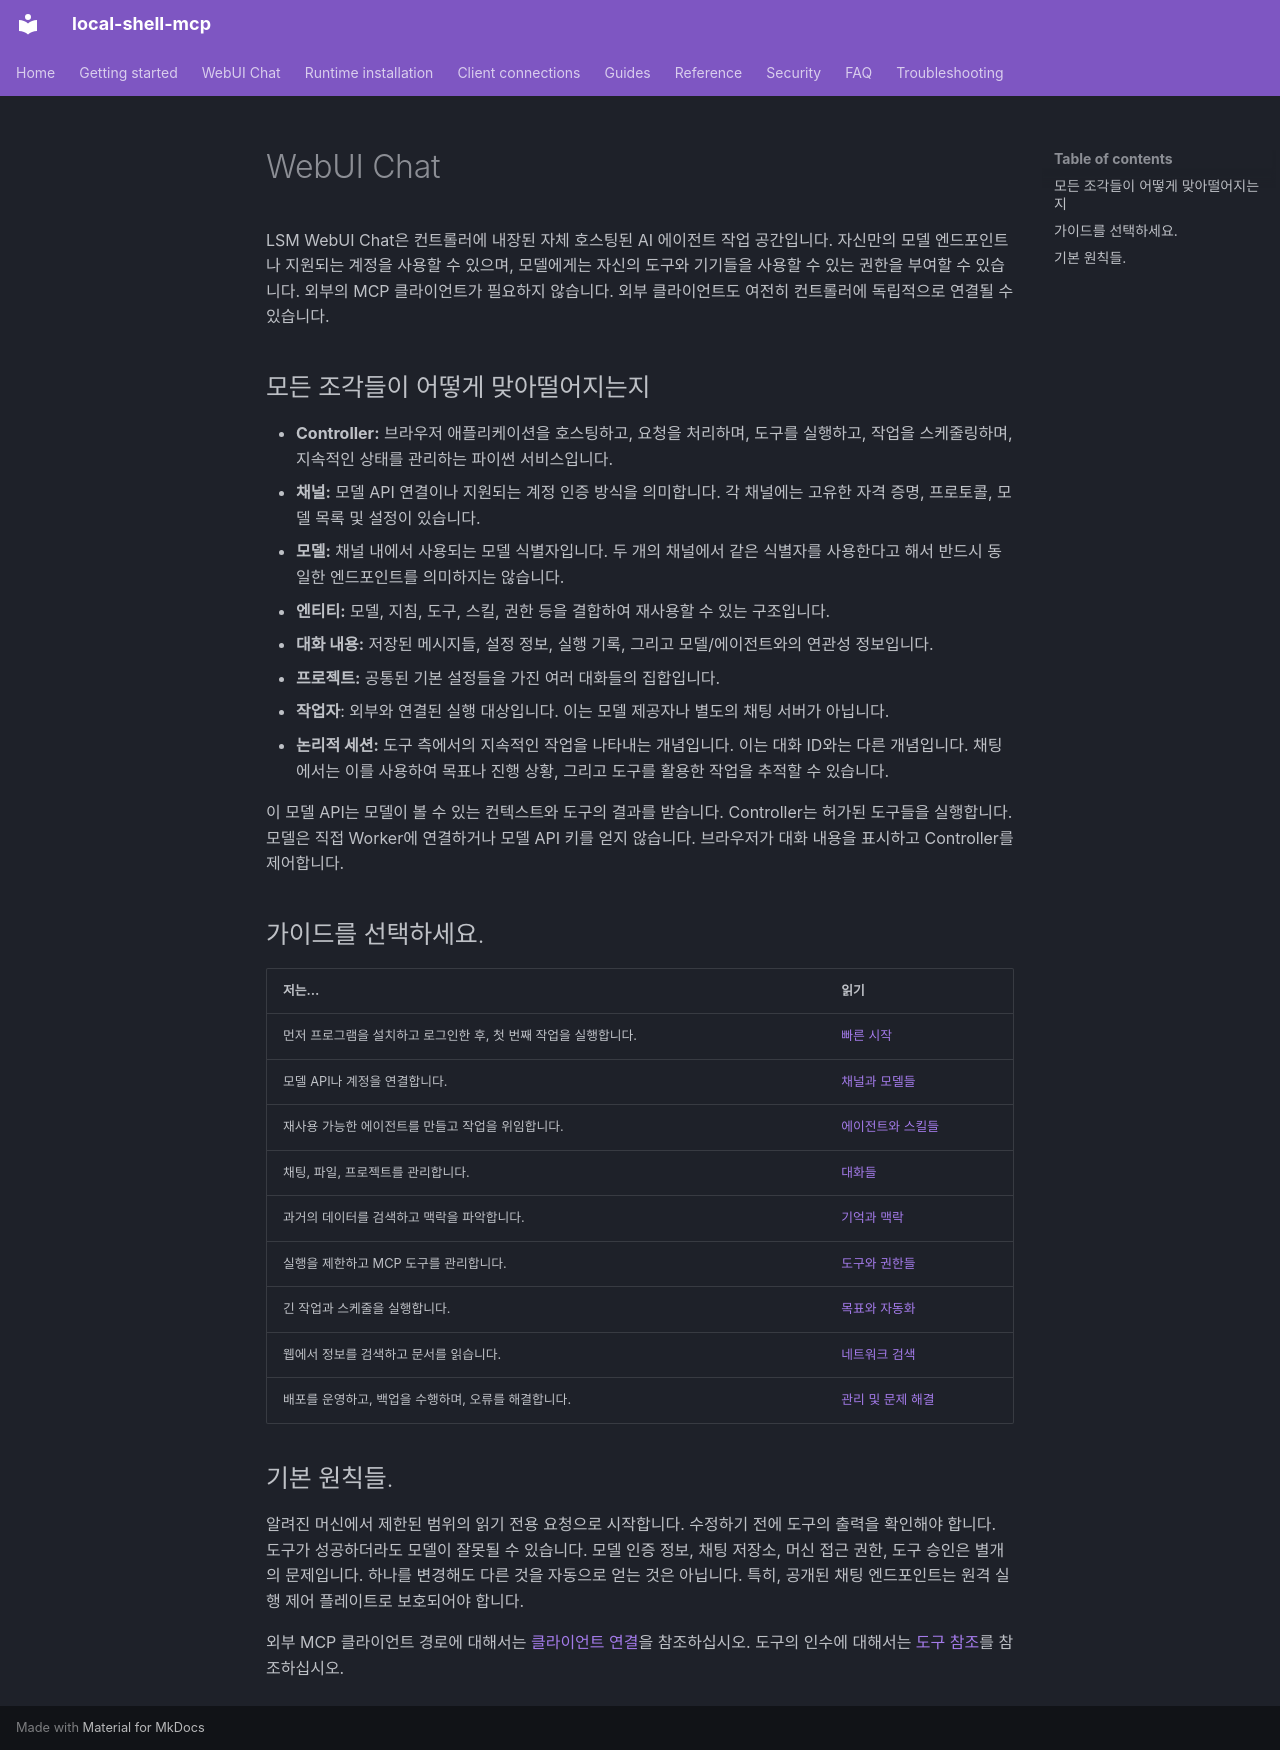

repository: fwerkor/local-shell-mcp · page: chat/index.ko/index.html · generator: mkdocs

<!-- i18n-source-sha256: 8ec601aa8e9c57afef769d8346567626355ccf88e122e3296735b7af3639c562 -->
<!-- Machine-assisted translation; English source is authoritative. -->
# WebUI Chat

LSM WebUI Chat은 컨트롤러에 내장된 자체 호스팅된 AI 에이전트 작업 공간입니다. 자신만의 모델 엔드포인트나 지원되는 계정을 사용할 수 있으며, 모델에게는 자신의 도구와 기기들을 사용할 수 있는 권한을 부여할 수 있습니다. 외부의 MCP 클라이언트가 필요하지 않습니다. 외부 클라이언트도 여전히 컨트롤러에 독립적으로 연결될 수 있습니다.

## 모든 조각들이 어떻게 맞아떨어지는지

- **Controller:** 브라우저 애플리케이션을 호스팅하고, 요청을 처리하며, 도구를 실행하고, 작업을 스케줄링하며, 지속적인 상태를 관리하는 파이썬 서비스입니다.
- **채널:** 모델 API 연결이나 지원되는 계정 인증 방식을 의미합니다. 각 채널에는 고유한 자격 증명, 프로토콜, 모델 목록 및 설정이 있습니다.
- **모델:** 채널 내에서 사용되는 모델 식별자입니다. 두 개의 채널에서 같은 식별자를 사용한다고 해서 반드시 동일한 엔드포인트를 의미하지는 않습니다.
- **엔티티:** 모델, 지침, 도구, 스킬, 권한 등을 결합하여 재사용할 수 있는 구조입니다.
- **대화 내용:** 저장된 메시지들, 설정 정보, 실행 기록, 그리고 모델/에이전트와의 연관성 정보입니다.
- **프로젝트:** 공통된 기본 설정들을 가진 여러 대화들의 집합입니다.
- **작업자**: 외부와 연결된 실행 대상입니다. 이는 모델 제공자나 별도의 채팅 서버가 아닙니다.
- **논리적 세션:** 도구 측에서의 지속적인 작업을 나타내는 개념입니다. 이는 대화 ID와는 다른 개념입니다. 채팅에서는 이를 사용하여 목표나 진행 상황, 그리고 도구를 활용한 작업을 추적할 수 있습니다.

이 모델 API는 모델이 볼 수 있는 컨텍스트와 도구의 결과를 받습니다. Controller는 허가된 도구들을 실행합니다. 모델은 직접 Worker에 연결하거나 모델 API 키를 얻지 않습니다. 브라우저가 대화 내용을 표시하고 Controller를 제어합니다.

## 가이드를 선택하세요.

| 저는… | 읽기 |
|---|---|
| 먼저 프로그램을 설치하고 로그인한 후, 첫 번째 작업을 실행합니다. | [빠른 시작](../getting-started/web-workspace.md) |
| 모델 API나 계정을 연결합니다. | [채널과 모델들](channels.md) |
| 재사용 가능한 에이전트를 만들고 작업을 위임합니다. | [에이전트와 스킬들](agents.md) |
| 채팅, 파일, 프로젝트를 관리합니다. | [대화들](conversations.md) |
| 과거의 데이터를 검색하고 맥락을 파악합니다. | [기억과 맥락](context.md) |
| 실행을 제한하고 MCP 도구를 관리합니다. | [도구와 권한들](permissions.md) |
| 긴 작업과 스케줄을 실행합니다. | [목표와 자동화](automation.md) |
| 웹에서 정보를 검색하고 문서를 읽습니다. | [네트워크 검색](../guides/webui-network-search.md) |
| 배포를 운영하고, 백업을 수행하며, 오류를 해결합니다. | [관리 및 문제 해결](administration.md) |

## 기본 원칙들.

알려진 머신에서 제한된 범위의 읽기 전용 요청으로 시작합니다. 수정하기 전에 도구의 출력을 확인해야 합니다. 도구가 성공하더라도 모델이 잘못될 수 있습니다. 모델 인증 정보, 채팅 저장소, 머신 접근 권한, 도구 승인은 별개의 문제입니다. 하나를 변경해도 다른 것을 자동으로 얻는 것은 아닙니다. 특히, 공개된 채팅 엔드포인트는 원격 실행 제어 플레이트로 보호되어야 합니다.

외부 MCP 클라이언트 경로에 대해서는 [클라이언트 연결](../clients/connectivity.md)을 참조하십시오. 도구의 인수에 대해서는 [도구 참조](../reference/tools.md)를 참조하십시오.
